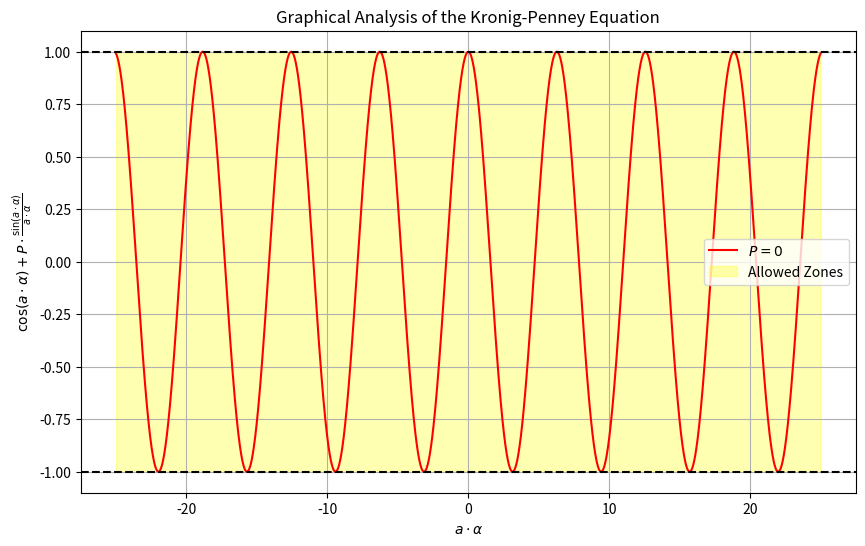
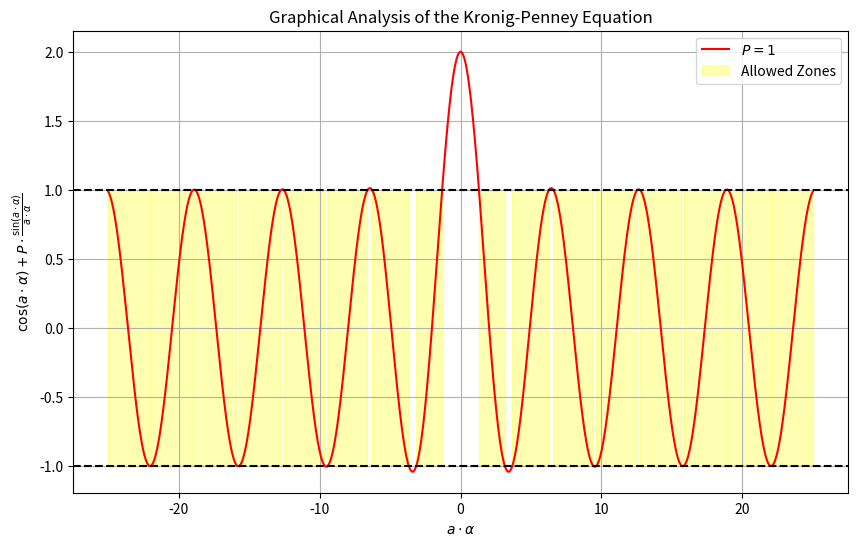
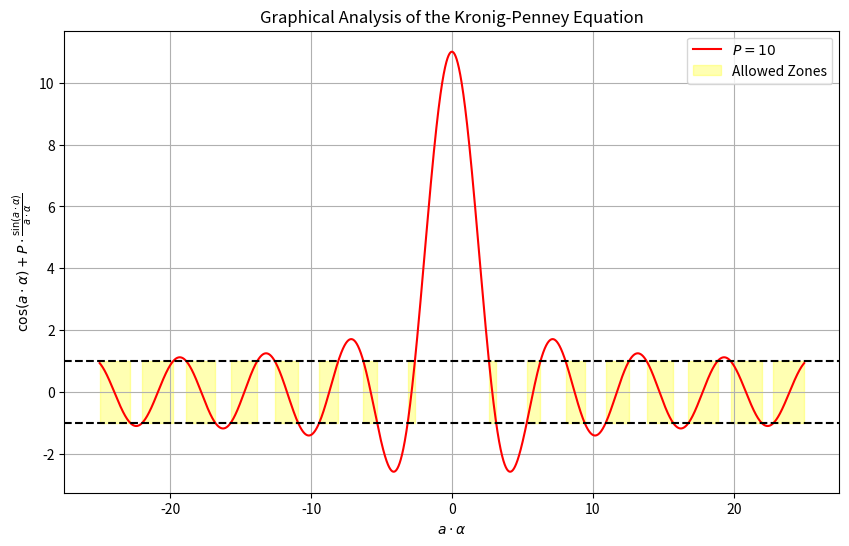
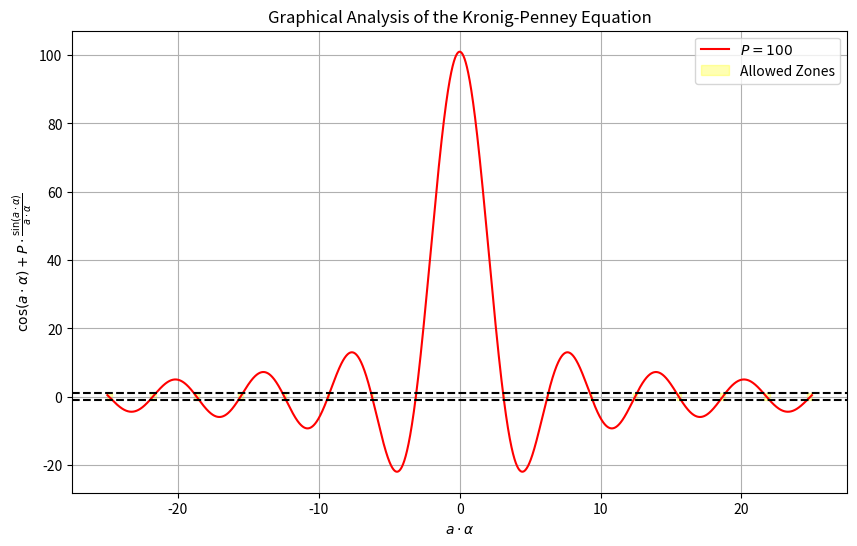
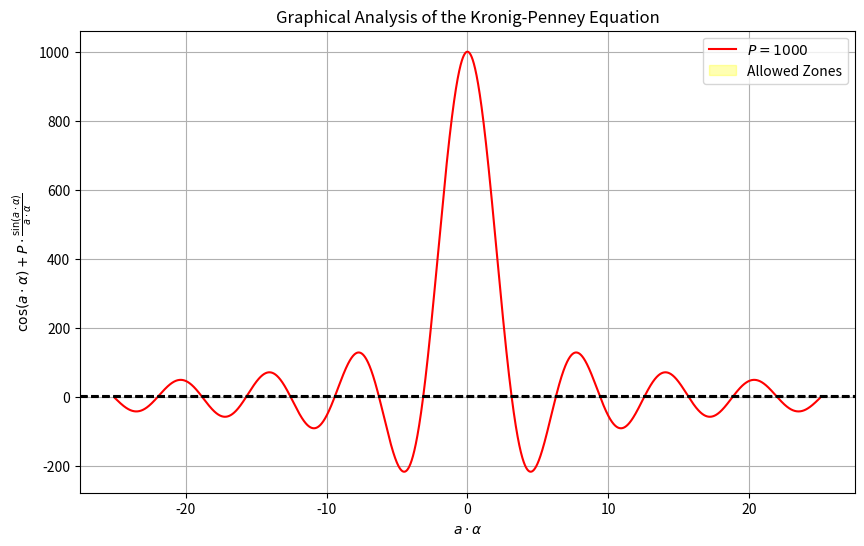

Generate these figures, in order, with matplotlib:
import numpy as np
import matplotlib.pyplot as plt
import json

def load_parameters(json_file):
    with open(json_file, 'r') as file:
        return json.load(file)

def get_function_zones(a_alpha, P):
    return np.cos(a_alpha) + P * np.sin(a_alpha) / a_alpha

def plot_kronig_penney(P, a_alpha_range=[-25, 25]):
    a_alpha = np.linspace(*a_alpha_range, 10000)
    y = get_function_zones(a_alpha, P)

    plt.figure(figsize=(10, 6))
    plt.plot(a_alpha, y, label=r'$P = {}$'.format(P), color='r')

    plt.axhline(1, color='k', linestyle='--')
    plt.axhline(-1, color='k', linestyle='--')

    plt.fill_between(a_alpha, 1, -1, where=(np.abs(y) < 1), color='yellow', alpha=0.3, label='Allowed Zones')

    plt.xlabel(r'$a \cdot \alpha$')
    plt.ylabel(r'$\cos(a \cdot \alpha) + P \cdot \frac{\sin(a \cdot \alpha)}{a \cdot \alpha}$')
    plt.title('Graphical Analysis of the Kronig-Penney Equation')
    plt.legend()
    plt.grid(True)
    plt.show()


P_values = [0, 1, 10, 100, 1000]

for P in P_values:
    plot_kronig_penney(P)
